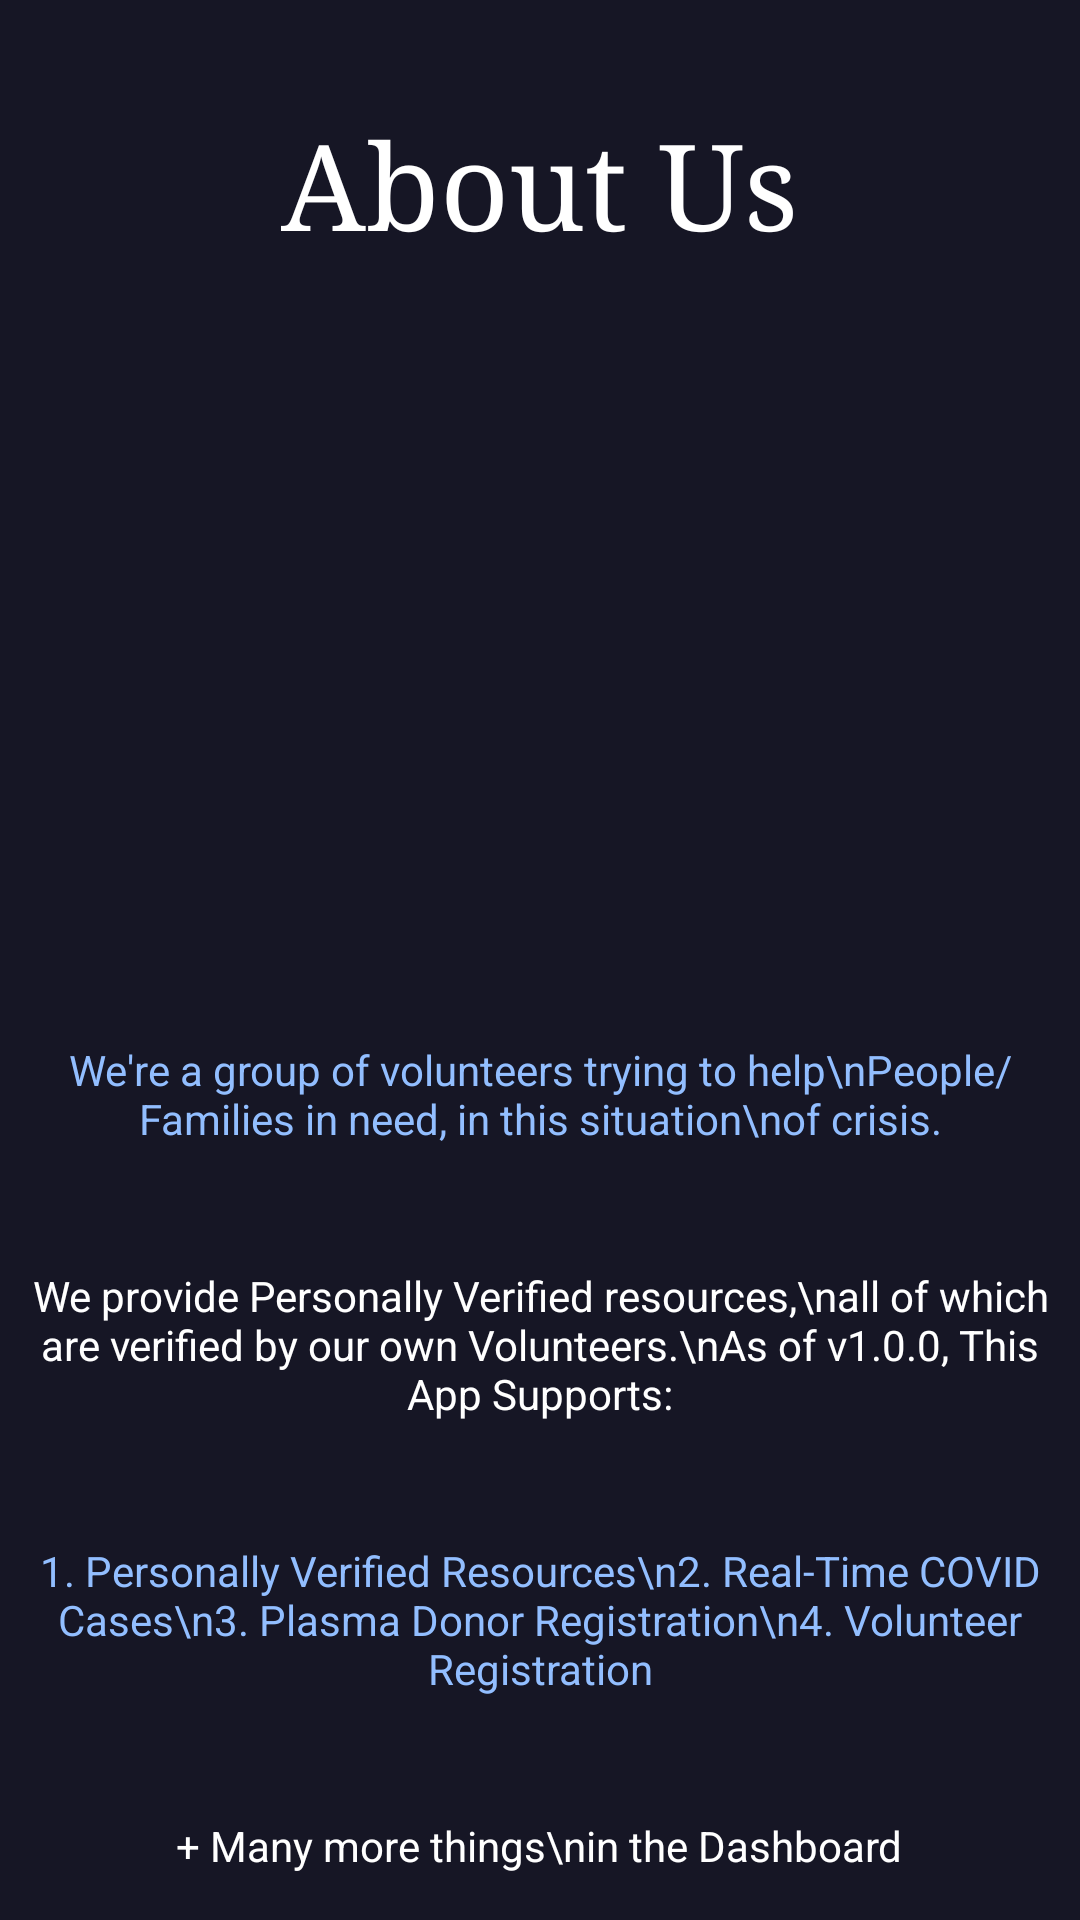

Layout XML and referenced resources for this Android screen:
<!-- AndroidManifest.xml: application theme Theme.CovidInfoLeads -->
<!-- res/layout/activity_about_us.xml -->
<?xml version="1.0" encoding="utf-8"?>
<LinearLayout xmlns:android="http://schemas.android.com/apk/res/android"
    xmlns:app="http://schemas.android.com/apk/res-auto"
    xmlns:tools="http://schemas.android.com/tools"
    android:layout_width="match_parent"
    android:layout_height="match_parent"
    android:background="#161625"
    android:orientation="vertical"
    tools:context=".AboutUs">

    <ScrollView
        android:layout_width="match_parent"
        android:layout_height="match_parent">
        <LinearLayout
            android:layout_width="match_parent"
            android:layout_height="match_parent"
            android:orientation="vertical">
            <TextView
                android:id="@+id/textView"
                android:layout_width="wrap_content"
                android:layout_height="wrap_content"
                android:layout_marginTop="35dp"
                android:fontFamily="serif"
                android:text="About Us"
                android:textColor="@color/white"
                android:textSize="40sp"
                android:layout_gravity="center"
                app:layout_constraintEnd_toEndOf="parent"
                app:layout_constraintStart_toStartOf="parent"
                app:layout_constraintTop_toTopOf="parent"
                tools:ignore="HardcodedText" />
            <ImageView
                android:layout_width="250dp"
                android:layout_height="250dp"
                android:layout_gravity="center"
                android:src="@drawable/ic_aboutus_board"/>
            <GridLayout
                android:layout_width="wrap_content"
                android:layout_height="wrap_content"
                android:layout_gravity="center"
                android:columnCount="1"
                android:elevation="20dp"
                android:padding="10dp"
                android:background="@drawable/restop"
                android:rowCount="2">
                <TextView
                    android:layout_width="wrap_content"
                    android:layout_height="wrap_content"
                    android:text="We're a group of volunteers trying to help\nPeople/Families in need, in this situation\nof crisis."
                    android:gravity="center"
                    android:layout_gravity="center"
                    android:textAlignment="center"
                    android:textColor="#92BEFF"
                    android:textSize="14sp" />
            </GridLayout>
            <GridLayout
                android:layout_width="wrap_content"
                android:layout_height="wrap_content"
                android:layout_gravity="center"
                android:columnCount="1"
                android:elevation="20dp"
                android:padding="10dp"
                android:layout_marginTop="20dp"
                android:background="@drawable/restop"
                android:rowCount="2">
                <TextView
                    android:layout_width="wrap_content"
                    android:layout_height="wrap_content"
                    android:text="We provide Personally Verified resources,\nall of which are verified by our own Volunteers.\nAs of v1.0.0, This App Supports:"
                    android:gravity="center"
                    android:layout_gravity="center"
                    android:textAlignment="center"
                    android:textColor="#FFF"
                    android:textSize="14sp" />
            </GridLayout>
            <GridLayout
                android:layout_width="wrap_content"
                android:layout_height="wrap_content"
                android:layout_gravity="center"
                android:columnCount="1"
                android:elevation="20dp"
                android:padding="10dp"
                android:layout_marginTop="20dp"
                android:background="@drawable/restop"
                android:rowCount="2">

                <TextView
                    android:layout_width="wrap_content"
                    android:layout_height="wrap_content"
                    android:text="1. Personally Verified Resources\n2. Real-Time COVID Cases\n3. Plasma Donor Registration\n4. Volunteer Registration"
                    android:gravity="center"
                    android:layout_gravity="center"
                    android:textAlignment="center"
                    android:textColor="#92BEFF"
                    android:textSize="14sp" />
            </GridLayout>
            <GridLayout
                android:layout_width="wrap_content"
                android:layout_height="wrap_content"
                android:layout_gravity="center"
                android:columnCount="1"
                android:elevation="20dp"
                android:padding="10dp"
                android:layout_marginTop="20dp"
                android:background="@drawable/restop"
                android:rowCount="2">
                <TextView
                    android:layout_width="wrap_content"
                    android:layout_height="wrap_content"
                    android:text="+ Many more things\nin the Dashboard"
                    android:gravity="center"

                    android:layout_gravity="center"
                    android:textAlignment="center"
                    android:textColor="#FFFFFF"
                    android:textSize="14sp" />
            </GridLayout>
        </LinearLayout>
    </ScrollView>
</LinearLayout>
<!-- resources referenced by this layout -->
<resources>
  <color name="white">#FFFFFFFF</color>
  <style name="Theme.CovidInfoLeads" parent="Theme.MaterialComponents.DayNight.NoActionBar">
          
          <item name="colorPrimary">@color/purple_500</item>
          <item name="colorPrimaryVariant">@color/purple_700</item>
          <item name="colorOnPrimary">@color/white</item>
          
          <item name="colorSecondary">@color/teal_200</item>
          <item name="colorSecondaryVariant">@color/teal_700</item>
          <item name="colorOnSecondary">@color/black</item>
          
          <item name="android:statusBarColor" tools:targetApi="l">?attr/colorPrimaryVariant</item>
          
      </style>
  <color name="purple_500">#FF6200EE</color>
  <color name="purple_700">#FF3700B3</color>
  <color name="teal_200">#FF03DAC5</color>
  <color name="teal_700">#FF018786</color>
  <color name="black">#FF000000</color>
</resources>
